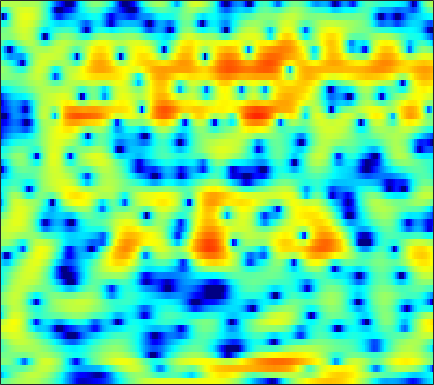

The file beside this chart, header and first rows:
-1.8192, -1.4296, -0.92641, -0.44694, -0.10084, 0.32888, 0.71633, 0.9725, 1.2719, 1.5129, 1.6918, 1.7867, 1.8628, 1.8805, 1.8501, 1.749, 1.5732, 1.3979, 1.1033, 0.73367, 0.29987, -0.074308, -0.64676, -1.3117
-8.156, -6.582, -4.852, -3.434, -2.53, -1.497, -0.6291, -0.0712, 0.5666, 1.097, 1.529, 1.795, 2.077, 2.274, 2.368, 2.421, 2.389, 2.307, 2.118, 1.832, 1.446, 1.09, 0.516, -0.1709
-4.35, -3.701, -2.955, -2.373, -2.048, -1.754, -1.612, -1.58, -1.585, -1.56, -1.413, -1.181, -0.7001, -0.07235, 0.4407, 1.1, 1.684, 2.042, 2.39, 2.579, 2.602, 2.512, 2.248, 1.826
-0.1065, 0.02935, 0.07771, -0.0581, -0.307, -0.8805, -1.797, -2.779, -4.598, -7.143, -10.13, -10.99, -8.459, -5.132, -3.095, -0.9892, 0.5623, 1.441, 2.302, 2.86, 3.16, 3.23, 3.134, 2.831
-1.013, -0.7674, -0.4977, -0.3059, -0.2213, -0.1812, -0.2136, -0.2729, -0.3749, -0.4556, -0.4711, -0.415, -0.2392, 0.03027, 0.2723, 0.6139, 0.9295, 1.125, 1.312, 1.4, 1.379, 1.29, 1.072, 0.748
-2.578, -1.858, -1.028, -0.34, 0.08372, 0.5419, 0.8925, 1.093, 1.29, 1.421, 1.497, 1.527, 1.536, 1.51, 1.466, 1.379, 1.246, 1.111, 0.8831, 0.5961, 0.2473, -0.05572, -0.5154, -1.028
-2.172, -1.169, -0.08091, 0.7725, 1.28, 1.804, 2.175, 2.362, 2.508, 2.543, 2.48, 2.376, 2.171, 1.896, 1.649, 1.27, 0.8343, 0.4709, -0.06068, -0.6484, -1.292, -1.819, -2.576, -3.396
1.063, 1.596, 2.211, 2.703, 2.986, 3.24, 3.353, 3.34, 3.2, 2.924, 2.518, 2.135, 1.538, 0.8628, 0.3229, -0.4176, -1.159, -1.708, -2.445, -3.211, -4.042, -4.732, -5.752, -6.9
3.182, 3.484, 3.853, 4.141, 4.285, 4.358, 4.261, 4.063, 3.611, 2.924, 1.981, 1.094, -0.3391, -2.031, -3.41, -5.199, -6.508, -6.971, -7.051, -6.956, -7.082, -7.453, -8.424, -10.07
1.839, 2.429, 3.213, 3.887, 4.272, 4.588, 4.653, 4.522, 4.083, 3.315, 2.185, 1.055, -0.9064, -3.548, -6.17, -10.83, -14.84, -13.09, -9.505, -7.244, -6.015, -5.607, -5.586, -6.057
-5.687, -3.074, -0.5978, 1.109, 2.021, 2.836, 3.256, 3.35, 3.197, 2.755, 2.056, 1.391, 0.3667, -0.7311, -1.522, -2.417, -2.985, -3.154, -3.099, -2.818, -2.454, -2.186, -1.891, -1.664
-3.29, -2.116, -0.6603, 0.5347, 1.228, 1.877, 2.217, 2.274, 2.103, 1.665, 0.9817, 0.3305, -0.6803, -1.759, -2.531, -3.384, -3.856, -3.906, -3.599, -2.995, -2.27, -1.716, -1.016, -0.4035
-0.1804, 0.3676, 1.079, 1.702, 2.075, 2.413, 2.54, 2.47, 2.138, 1.508, 0.5319, -0.463, -2.233, -4.691, -7.211, -12.11, -17.64, -14.37, -9.105, -5.788, -3.572, -2.349, -1.107, -0.1821
-0.516, 0.1412, 0.9391, 1.618, 2.03, 2.427, 2.635, 2.653, 2.479, 2.058, 1.379, 0.6883, -0.474, -1.891, -3.035, -4.423, -5.154, -5.045, -4.229, -3.139, -2.135, -1.509, -0.8803, -0.4633
-3.096, -1.993, -0.7213, 0.3263, 0.9722, 1.656, 2.141, 2.385, 2.548, 2.539, 2.37, 2.152, 1.768, 1.307, 0.9487, 0.5014, 0.1303, -0.08759, -0.3024, -0.4836, -0.6741, -0.8538, -1.177, -1.625
-5.072, -3.655, -2.095, -0.822, -0.02358, 0.8631, 1.566, 1.983, 2.404, 2.684, 2.829, 2.859, 2.802, 2.651, 2.474, 2.171, 1.789, 1.451, 0.9226, 0.2912, -0.4659, -1.134, -2.169, -3.388
-4.573, -3.628, -2.474, -1.43, -0.7148, 0.1478, 0.9179, 1.425, 2.008, 2.479, 2.834, 3.024, 3.163, 3.18, 3.108, 2.892, 2.529, 2.155, 1.502, 0.6637, -0.3968, -1.358, -2.882, -4.731
-4.325, -3.963, -3.39, -2.7, -2.103, -1.247, -0.359, 0.2893, 1.097, 1.814, 2.419, 2.794, 3.173, 3.403, 3.479, 3.436, 3.216, 2.921, 2.342, 1.53, 0.4636, -0.5198, -2.114, -4.064
-6.379, -7.116, -7.731, -7.366, -6.419, -4.735, -3.071, -1.96, -0.6748, 0.3959, 1.314, 1.905, 2.608, 3.174, 3.5, 3.775, 3.856, 3.773, 3.463, 2.902, 2.094, 1.315, 0.0446, -1.491
-7.797, -10.73, -17.5, -17.36, -11.95, -7.763, -5.313, -4.138, -3.071, -2.26, -1.393, -0.6167, 0.5554, 1.759, 2.566, 3.438, 4.029, 4.279, 4.359, 4.152, 3.655, 3.109, 2.156, 0.9534
-2.18, -2.688, -3.244, -3.505, -3.503, -3.486, -3.859, -4.57, -6.503, -9.956, -12.75, -9.473, -4.514, -1.142, 0.66, 2.37, 3.483, 4.011, 4.37, 4.405, 4.138, 3.771, 3.064, 2.116
0.7736, 0.8511, 0.8186, 0.6335, 0.3876, -0.08436, -0.8476, -1.641, -2.958, -4.302, -4.779, -4.152, -2.46, -0.6974, 0.3918, 1.482, 2.172, 2.474, 2.616, 2.535, 2.288, 1.993, 1.477, 0.833
1.722, 2.005, 2.238, 2.332, 2.302, 2.148, 1.899, 1.655, 1.309, 0.9982, 0.7895, 0.7371, 0.7279, 0.7408, 0.7002, 0.5262, 0.1944, -0.167, -0.732, -1.349, -1.881, -2.217, -2.558, -2.822
2.017, 2.381, 2.777, 3.072, 3.231, 3.335, 3.338, 3.279, 3.112, 2.865, 2.53, 2.213, 1.687, 0.9838, 0.3202, -0.8037, -2.253, -3.593, -5.718, -8.056, -9.935, -10.24, -9.382, -8.197
1.305, 1.778, 2.368, 2.87, 3.196, 3.529, 3.728, 3.791, 3.749, 3.558, 3.199, 2.8, 2.107, 1.169, 0.2752, -1.214, -3.157, -4.998, -8.194, -12.62, -17.76, -17.62, -13.57, -10.78
-1.105, -0.3091, 0.7334, 1.671, 2.269, 2.931, 3.405, 3.634, 3.774, 3.714, 3.464, 3.141, 2.542, 1.749, 1.014, -0.1606, -1.546, -2.694, -4.303, -5.827, -7.102, -7.668, -7.963, -7.838
-5.646, -3.843, -1.733, 0.007255, 1.066, 2.148, 2.923, 3.309, 3.591, 3.639, 3.488, 3.274, 2.829, 2.251, 1.74, 0.9413, 0.01762, -0.7725, -1.97, -3.294, -4.739, -5.872, -7.34, -8.332
-9.199, -6.082, -2.987, -0.7251, 0.5617, 1.826, 2.631, 2.983, 3.156, 3.059, 2.749, 2.439, 2.009, 1.601, 1.334, 1.011, 0.6275, 0.2315, -0.5139, -1.647, -3.328, -5.2, -9.018, -16.96
-6.142, -4.421, -2.439, -0.8197, 0.08284, 0.9505, 1.376, 1.413, 1.077, 0.2966, -0.9351, -2.105, -3.521, -4.085, -3.666, -2.489, -1.335, -0.6755, -0.1541, -0.07991, -0.3537, -0.7164, -1.284, -1.6
-4.709, -3.91, -2.897, -2.029, -1.508, -1.073, -0.9593, -1.129, -1.779, -3.062, -5.167, -7.661, -13.2, -18.28, -12.4, -7.072, -3.941, -2.356, -0.8778, 0.1166, 0.779, 1.155, 1.536, 1.899
-5.637, -5.179, -4.482, -3.807, -3.327, -2.835, -2.547, -2.5, -2.681, -3.119, -3.763, -4.303, -4.843, -4.872, -4.476, -3.53, -2.381, -1.529, -0.5013, 0.3829, 1.122, 1.576, 2.1, 2.529
-9.113, -8.463, -7.225, -5.878, -4.981, -3.941, -3.165, -2.749, -2.384, -2.194, -2.147, -2.127, -2.099, -1.98, -1.799, -1.434, -0.9369, -0.5073, 0.1159, 0.749, 1.359, 1.769, 2.252, 2.629
-21.23, -14.97, -10.14, -7.083, -5.428, -3.782, -2.602, -1.962, -1.37, -1.034, -0.9003, -0.8909, -0.9839, -1.12, -1.203, -1.205, -1.019, -0.7293, -0.1509, 0.5686, 1.317, 1.848, 2.441, 2.861
-8.785, -7.774, -5.944, -4.149, -2.968, -1.693, -0.7323, -0.2049, 0.2362, 0.3747, 0.2456, -0.06765, -0.736, -1.716, -2.636, -3.909, -4.65, -4.347, -2.896, -1.029, 0.6681, 1.728, 2.777, 3.438
-3.704, -3.287, -2.561, -1.722, -1.127, -0.384, 0.1996, 0.5137, 0.7369, 0.7155, 0.3876, -0.09958, -1.134, -2.807, -4.695, -8.774, -16.8, -15.42, -7.256, -2.846, -0.02285, 1.465, 2.849, 3.683
-5.082, -4.57, -3.842, -3.134, -2.616, -2.013, -1.517, -1.246, -1.016, -0.9426, -1.067, -1.254, -1.701, -2.306, -2.802, -3.381, -3.552, -3.194, -2.139, -0.7219, 0.672, 1.577, 2.559, 3.227
-9.328, -8.366, -7.2, -6.212, -5.559, -4.855, -4.294, -3.962, -3.627, -3.412, -3.246, -3.149, -3.017, -2.83, -2.639, -2.278, -1.753, -1.265, -0.4908, 0.3615, 1.22, 1.814, 2.515, 3.057
-13.63, -12.02, -10.4, -9.118, -8.414, -7.644, -7.123, -6.845, -6.612, -6.484, -6.337, -6.2, -5.786, -5.141, -4.52, -3.539, -2.469, -1.667, -0.6245, 0.3462, 1.227, 1.83, 2.516, 3.09
-14.1, -13.28, -12.21, -11.24, -10.59, -9.935, -9.572, -9.545, -9.838, -10.43, -11.32, -11.83, -11.76, -10.33, -8.651, -6.314, -4.208, -2.815, -1.252, 0.01584, 1.015, 1.632, 2.295, 2.857
-15.34, -15.66, -14.75, -13.35, -12.22, -11.16, -10.58, -10.57, -11.16, -12.6, -15.49, -19.27, -28.03, -17.09, -12.09, -7.606, -4.473, -2.672, -0.8231, 0.4778, 1.305, 1.644, 1.803, 1.796
-22.5, -33.42, -20.46, -14.66, -12.3, -10.31, -9.39, -9.161, -9.404, -10.13, -11, -11.26, -10.75, -9.003, -7.126, -4.479, -2.041, -0.4741, 1.143, 2.14, 2.499, 2.243, 1.113, -1.425
-14, -14.12, -13.11, -11.78, -10.69, -9.647, -9.211, -9.336, -10.24, -12.06, -15.23, -18.39, -17.22, -11.68, -8.276, -4.775, -2.11, -0.5485, 0.9873, 1.981, 2.387, 2.333, 1.733, 0.661
-16.93, -14.64, -12.39, -10.77, -9.824, -9.029, -8.639, -8.688, -9.184, -10.24, -11.53, -12.26, -11.45, -8.929, -6.79, -4.25, -2.155, -0.8964, 0.4273, 1.382, 2.006, 2.31, 2.531, 2.673
-13.52, -11.79, -9.912, -8.439, -7.639, -6.8, -6.242, -5.958, -5.713, -5.574, -5.369, -5.108, -4.468, -3.584, -2.791, -1.683, -0.6168, 0.0995, 0.9162, 1.546, 2.027, 2.288, 2.56, 2.765
-6.536, -6.133, -5.521, -4.897, -4.452, -3.916, -3.465, -3.166, -2.809, -2.442, -2.07, -1.734, -1.26, -0.7126, -0.287, 0.2854, 0.7981, 1.129, 1.472, 1.698, 1.802, 1.806, 1.759, 1.685
-2.313, -2.223, -2.053, -1.863, -1.7, -1.503, -1.294, -1.134, -0.899, -0.6131, -0.2702, 0.01971, 0.4294, 0.864, 1.175, 1.535, 1.798, 1.909, 1.909, 1.721, 1.309, 0.8705, 0.1134, -0.7114
0.2284, 0.1722, 0.08005, -0.03616, -0.1462, -0.2955, -0.4311, -0.5011, -0.5077, -0.3923, -0.09504, 0.2167, 0.766, 1.346, 1.767, 2.232, 2.546, 2.638, 2.527, 2.083, 1.24, 0.2687, -1.613, -4.492
0.8626, 0.6539, 0.2727, -0.1969, -0.6192, -1.242, -1.969, -2.545, -3.261, -3.656, -3.408, -2.721, -1.415, -0.02399, 0.9247, 1.967, 2.695, 3.02, 3.15, 2.909, 2.278, 1.507, 0.05942, -1.875
-0.8879, -1.342, -2.102, -2.941, -3.602, -4.569, -5.842, -7.206, -10.13, -15.65, -18.38, -11.75, -6.254, -2.819, -0.9914, 0.7794, 1.977, 2.576, 3.048, 3.208, 3.098, 2.879, 2.433, 1.933
-3.738, -4.875, -6.662, -8.437, -9.17, -9.212, -8.794, -8.665, -8.89, -9.147, -8.43, -6.986, -4.541, -2.315, -0.9437, 0.4654, 1.463, 1.996, 2.462, 2.737, 2.853, 2.889, 2.876, 2.83
-4.588, -6.324, -10.1, -17.57, -24.59, -13.84, -9.041, -6.938, -5.052, -3.72, -2.577, -1.749, -0.7477, 0.1406, 0.671, 1.166, 1.426, 1.494, 1.469, 1.393, 1.396, 1.472, 1.715, 2.026
-1.761, -2.443, -3.478, -4.242, -4.361, -3.817, -2.714, -1.802, -0.6678, 0.2836, 1.038, 1.467, 1.845, 1.977, 1.884, 1.488, 0.7426, -0.065, -1.394, -2.78, -3.531, -3.334, -2.238, -0.8605
0.1014, -0.03802, -0.1314, -0.09729, 0.04118, 0.4036, 0.9107, 1.335, 1.888, 2.376, 2.707, 2.82, 2.779, 2.444, 1.975, 0.9858, -0.5455, -2.172, -5.355, -10.83, -26.77, -16.2, -8.438, -4.803
-0.4841, -0.5078, -0.353, 0.003738, 0.3805, 0.9806, 1.597, 2.04, 2.552, 2.932, 3.145, 3.179, 3.02, 2.612, 2.124, 1.198, -0.04445, -1.176, -2.895, -4.586, -5.711, -5.916, -5.509, -4.762
-3.707, -4.03, -3.604, -2.378, -1.277, 0.1074, 1.291, 2.021, 2.784, 3.304, 3.607, 3.694, 3.61, 3.315, 2.949, 2.286, 1.44, 0.6986, -0.3676, -1.45, -2.498, -3.202, -4.077, -4.866
-11.86, -25.2, -12.6, -5.929, -3.123, -0.6004, 1.13, 2.076, 2.996, 3.614, 3.973, 4.093, 4.085, 3.885, 3.619, 3.115, 2.429, 1.803, 0.819, -0.3491, -1.714, -2.905, -4.698, -6.824
-2.786, -3.323, -2.983, -1.75, -0.6873, 0.6006, 1.625, 2.216, 2.794, 3.176, 3.389, 3.457, 3.447, 3.316, 3.138, 2.769, 2.236, 1.716, 0.8232, -0.3431, -1.816, -3.171, -5.417, -8.338
2.029, 1.785, 1.644, 1.674, 1.762, 1.897, 1.982, 1.991, 1.928, 1.794, 1.661, 1.598, 1.559, 1.582, 1.595, 1.55, 1.371, 1.099, 0.5269, -0.311, -1.458, -2.518, -4.228, -6.258
